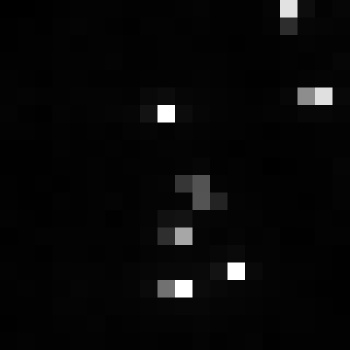

Values plotted in this chart, from the file beside it:
, xmin, ymin, lat, lon, area, perimeter, max_nanowatts, min_nanowatts, moonlight_illumination, clear_sky_confidence, mean_nanowatts
0, 991, 3817, -6.376, -6.376, 1.0, 0.0, 21.49, 0.5028, 11.86, 0.0, 4.136
